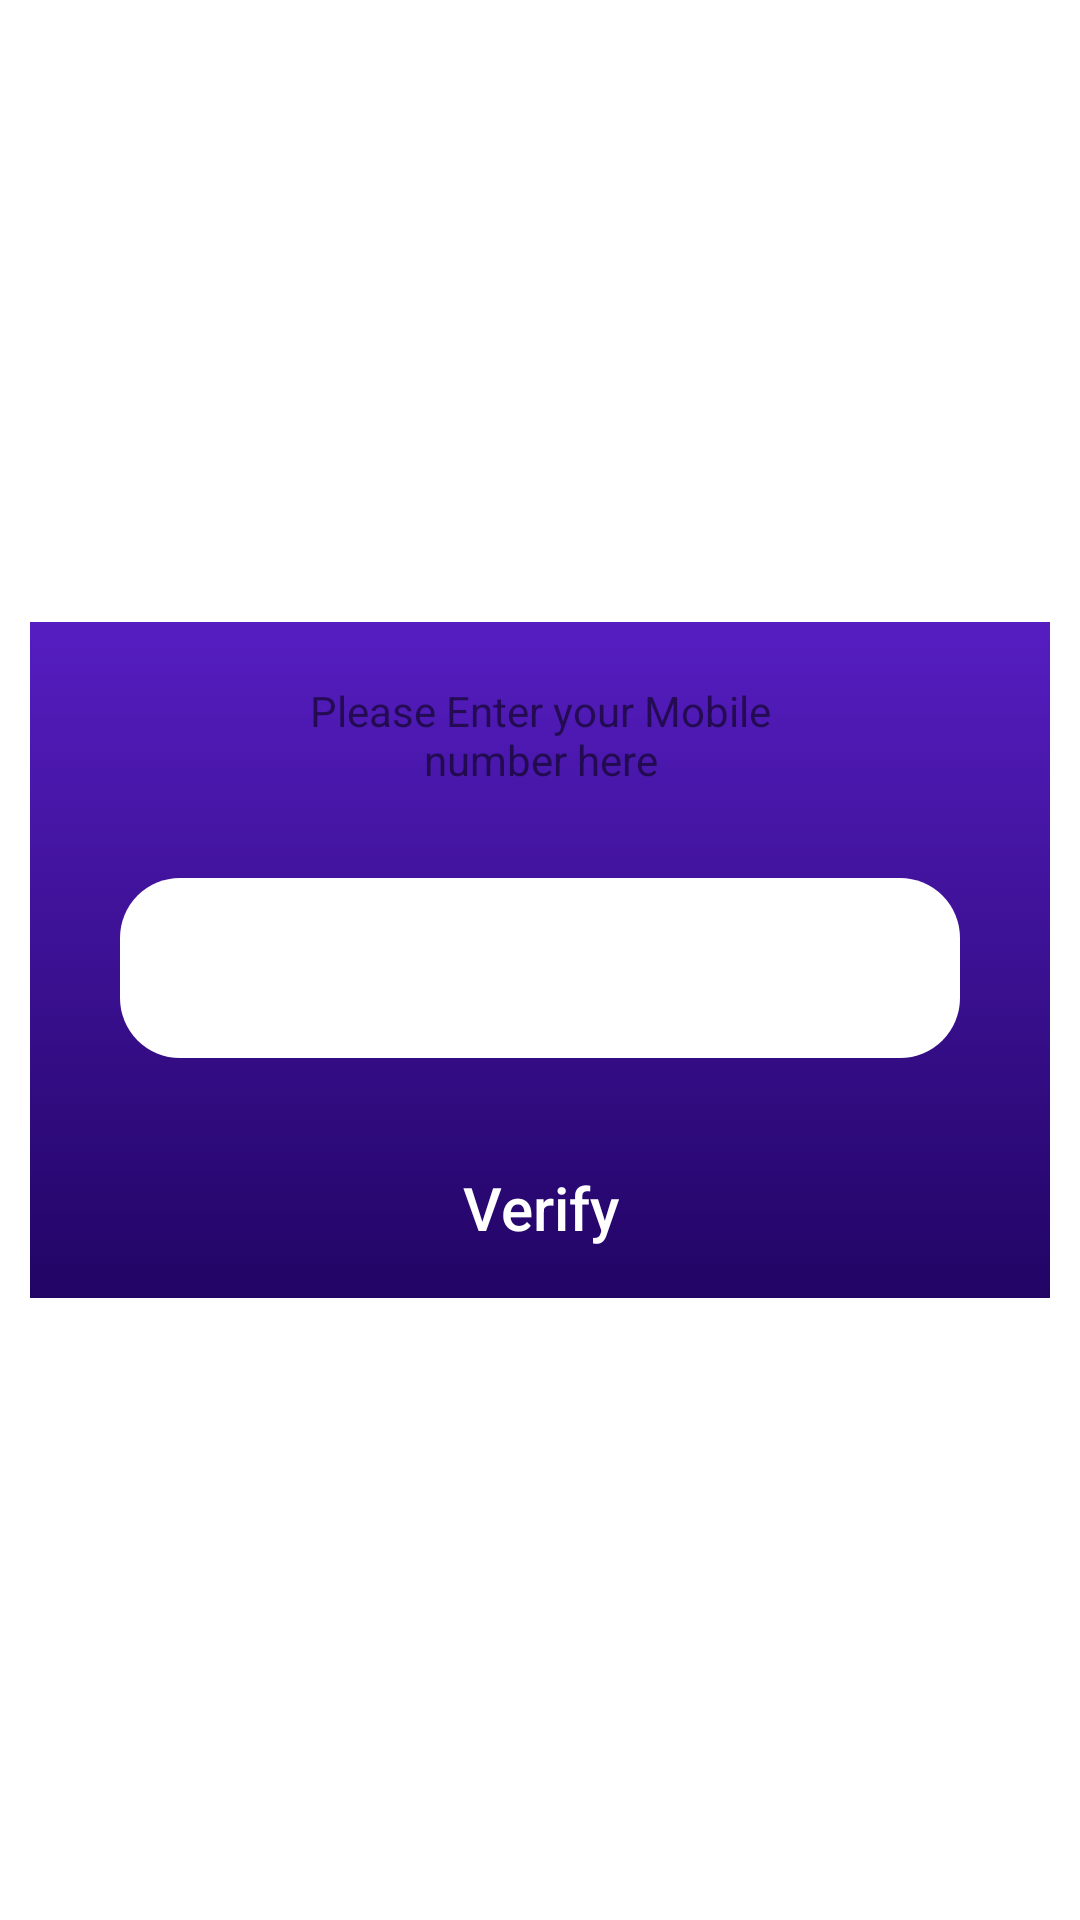

Reconstruct the res/layout file that produces this screen, plus the resources it refers to.
<!-- AndroidManifest.xml: application theme Theme.StudyBuddy.Default -->
<!-- res/layout/mobile_fragment.xml -->
<?xml version="1.0" encoding="utf-8"?>
<androidx.constraintlayout.widget.ConstraintLayout xmlns:android="http://schemas.android.com/apk/res/android"
    xmlns:app="http://schemas.android.com/apk/res-auto"
    xmlns:tools="http://schemas.android.com/tools"
    android:layout_width="match_parent"
    android:layout_height="match_parent">

    <androidx.appcompat.widget.LinearLayoutCompat
        android:layout_width="340dp"
        android:layout_height="wrap_content"
        android:orientation="vertical"
        app:layout_constraintBottom_toBottomOf="parent"
        app:layout_constraintEnd_toEndOf="parent"
        app:layout_constraintStart_toStartOf="parent"
        app:layout_constraintTop_toTopOf="parent"
        android:background="@drawable/gradient_background">

        <TextView
            android:id="@+id/title"
            android:textAlignment="center"
            android:layout_gravity="center"
            android:layout_marginTop="20dp"
            android:layout_width="200dp"
            android:layout_height="wrap_content"
            android:text="Please Enter your Mobile number here" />

        <com.google.android.material.textfield.TextInputLayout
            android:id="@+id/mobileTIL"
            style="@style/sysBackInputBox"
            android:layout_width="wrap_content"
            android:layout_height="wrap_content"
            android:layout_marginTop="30dp"
            android:hint="Enter your mobile number here"
            app:boxStrokeWidth="0dp"
            app:boxStrokeWidthFocused="0dp"
            android:layout_gravity="center"
            app:hintTextColor="@color/black">

            <com.google.android.material.textfield.TextInputEditText
                android:id="@+id/mobileNumber"
                android:layout_width="280dp"
                android:layout_height="60dp"
                android:inputType="number|phone"
                android:singleLine="true" />

        </com.google.android.material.textfield.TextInputLayout>

        <androidx.appcompat.widget.LinearLayoutCompat
            android:layout_width="match_parent"
            android:layout_height="wrap_content"
            android:layout_marginTop="20dp">
            

            <androidx.appcompat.widget.AppCompatButton
                android:id="@+id/verifyBtn"
                android:layout_width="match_parent"
                android:layout_height="60dp"
                android:text="Verify"
                android:textAllCaps="false"
                android:textSize="20sp"
                style="@style/Widget.AppCompat.Button.Borderless"
                android:textColor="@color/white"/>

            
        </androidx.appcompat.widget.LinearLayoutCompat>
    </androidx.appcompat.widget.LinearLayoutCompat>
</androidx.constraintlayout.widget.ConstraintLayout>
<!-- resources referenced by this layout -->
<resources>
  <color name="black">#FF000000</color>
  <color name="white">#FFFFFFFF</color>
  <!-- drawable gradient_background (drawable) -->
  <?xml version="1.0" encoding="utf-8"?>
  <selector xmlns:android="http://schemas.android.com/apk/res/android">
      <item>
          <shape>
              <gradient
                  android:startColor="?attr/colorPrimary"
                  android:endColor="?attr/colorSecondary"
                  android:angle="270"
                  android:type="linear"/>
          </shape>
      </item>
  </selector>
  <style name="sysBackInputBox" parent="Widget.MaterialComponents.TextInputLayout.FilledBox">
          <item name="boxCornerRadiusTopStart">20dp</item>
          <item name="boxCornerRadiusTopEnd">20dp</item>
          <item name="boxCornerRadiusBottomStart">20dp</item>
          <item name="boxCornerRadiusBottomEnd">20dp</item>
      </style>
  <style name="Theme.StudyBuddy.Default" parent="Theme.StudyBuddy">
          <item name="android:windowLightStatusBar">false</item>
          <item name="colorAccent">@color/accent</item>
      </style>
  <style name="Theme.StudyBuddy" parent="Theme.MaterialComponents.DayNight.NoActionBar">
          
          <item name="colorPrimary">@color/start</item>
          <item name="colorPrimaryVariant">@color/center</item>
          <item name="colorOnPrimary">@color/white</item>
          <item name="colorPrimaryInverse">@color/black</item>
          <item name="android:textColorPrimary">@color/white</item>
          <item name="colorOnSurface">@color/white</item>
          <item name="colorError">#EC0000</item>
          
          <item name="colorSecondary">@color/end</item>
          <item name="colorSecondaryVariant">@color/center</item>
          <item name="colorOnSecondary">@color/white</item>
          
          <item name="android:windowAnimationStyle">@style/CustomActivityAnimation</item>
          <item name="android:windowTranslucentStatus">true</item>
          <item name="android:statusBarColor">@color/nofill</item>
      </style>
  <color name="accent">#FFEE0A</color>
  <color name="start">#561DC1</color>
  <color name="center">#34056A</color>
  <color name="end">#210464</color>
  <style name="CustomActivityAnimation" parent="@android:style/Animation.Activity">
          <item name="android:activityOpenEnterAnimation">@anim/slide_in_right</item>
          <item name="android:activityOpenExitAnimation">@anim/slide_out_left</item>
          <item name="android:activityCloseEnterAnimation">@anim/slide_in_left</item>
          <item name="android:activityCloseExitAnimation">@anim/slide_out_right</item>
      </style>
  <color name="nofill">#00FFFFFF</color>
</resources>
